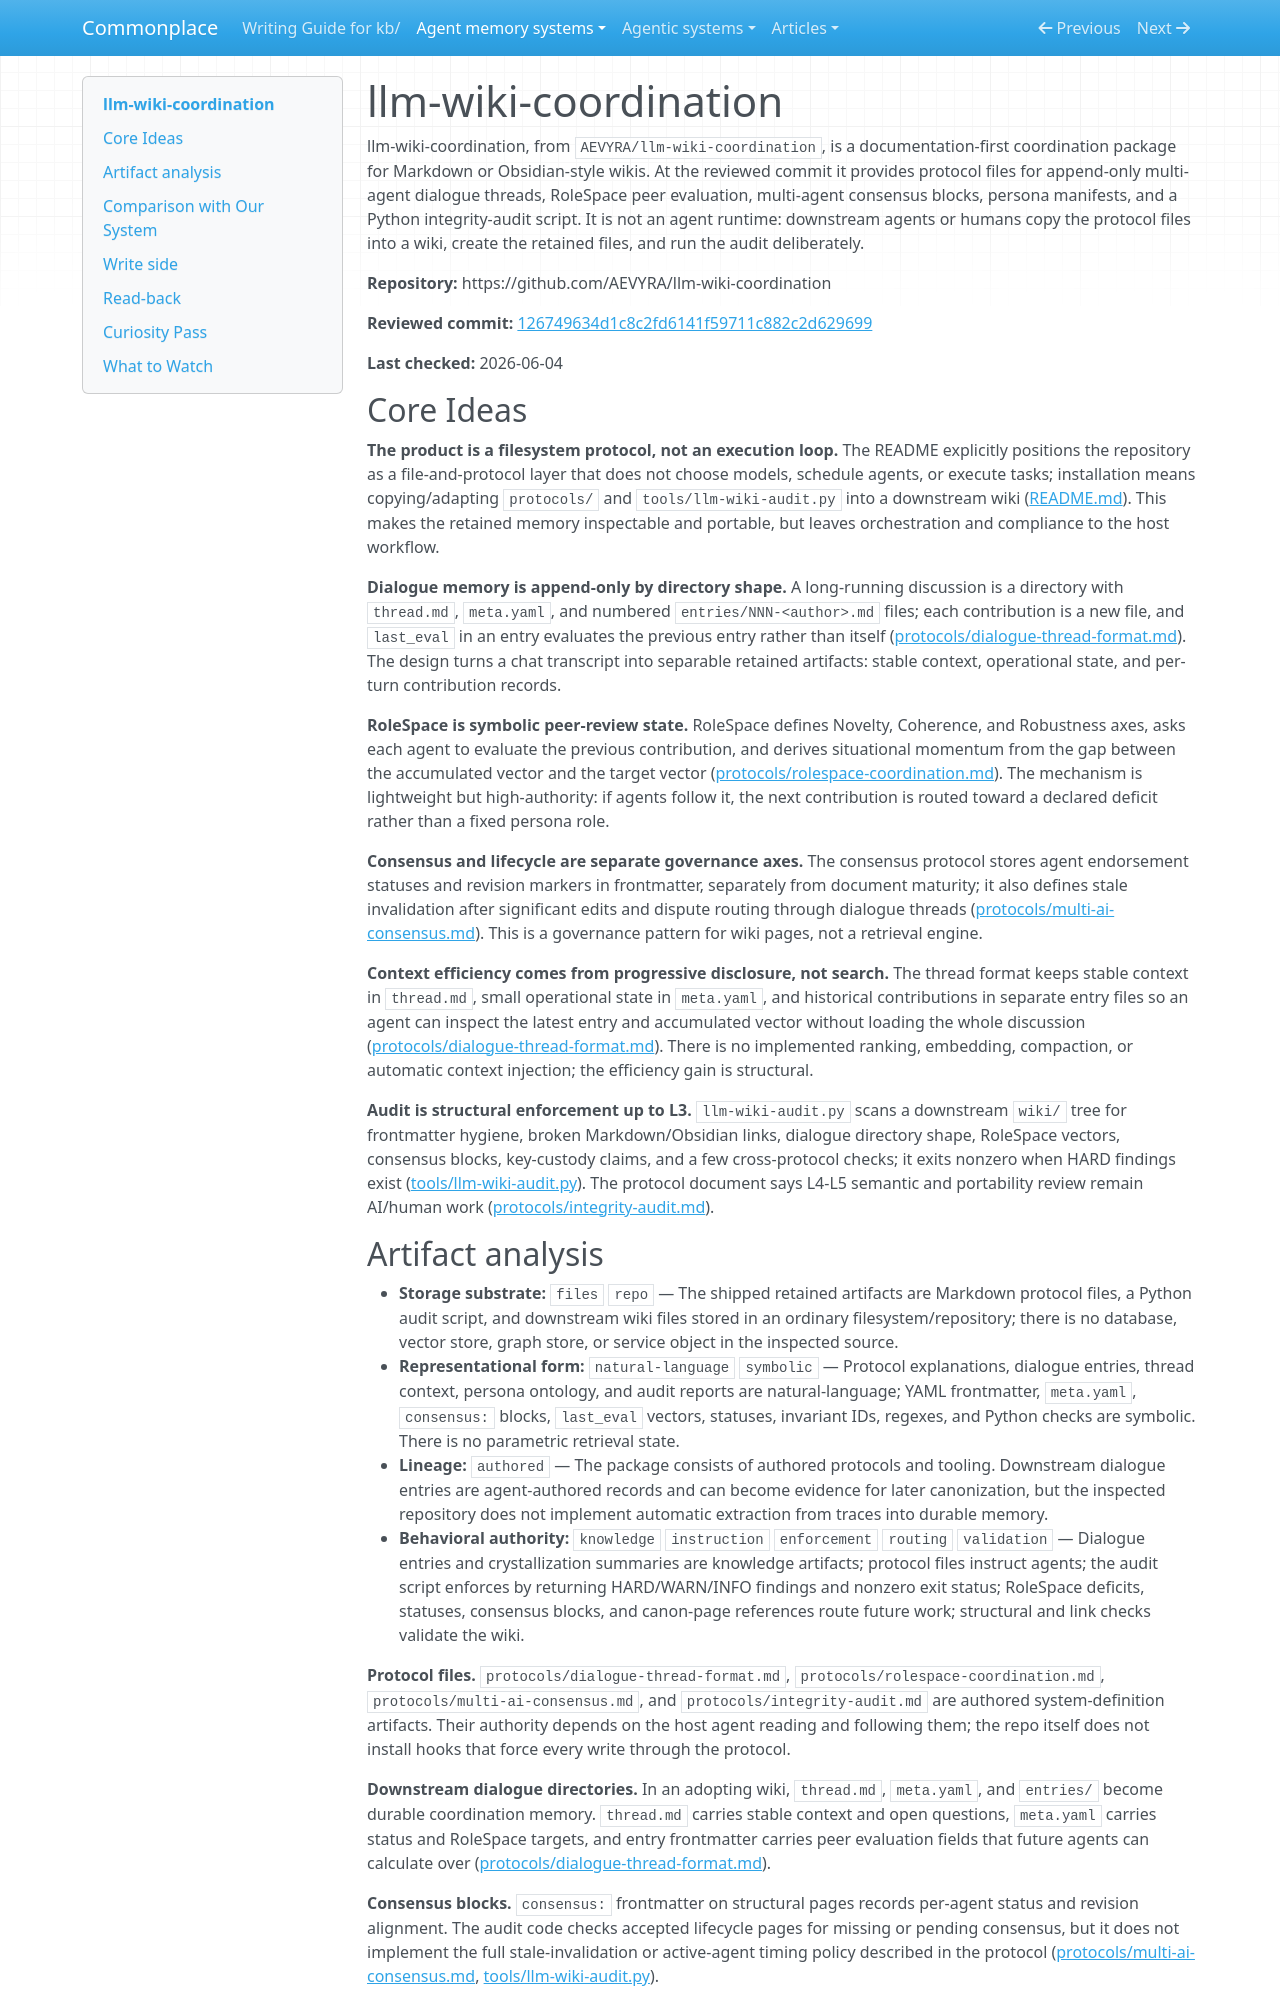

repository: zby/commonplace · page: agent-memory-systems/reviews/llm-wiki-coordination/index.html · generator: mkdocs

---
description: "llm-wiki-coordination review: Markdown protocol layer for multi-agent wiki dialogue, consensus, RoleSpace review, and structural audit"
type: agent-memory-systems/types/agent-memory-system-review.md
source-tier: code-grounded
last-checked: "2026-06-04"
---

# llm-wiki-coordination

llm-wiki-coordination, from `AEVYRA/llm-wiki-coordination`, is a documentation-first coordination package for Markdown or Obsidian-style wikis. At the reviewed commit it provides protocol files for append-only multi-agent dialogue threads, RoleSpace peer evaluation, multi-agent consensus blocks, persona manifests, and a Python integrity-audit script. It is not an agent runtime: downstream agents or humans copy the protocol files into a wiki, create the retained files, and run the audit deliberately.

**Repository:** https://github.com/AEVYRA/llm-wiki-coordination

**Reviewed commit:** [126749634d1c8c2fd6141f59711c882c2d629699](https://github.com/AEVYRA/llm-wiki-coordination/commit/126749634d1c8c2fd6141f59711c882c2d629699)

**Last checked:** 2026-06-04

## Core Ideas

**The product is a filesystem protocol, not an execution loop.** The README explicitly positions the repository as a file-and-protocol layer that does not choose models, schedule agents, or execute tasks; installation means copying/adapting `protocols/` and `tools/llm-wiki-audit.py` into a downstream wiki ([README.md](https://github.com/AEVYRA/llm-wiki-coordination/blob/126749634d1c8c2fd6141f59711c882c2d629699/README.md)). This makes the retained memory inspectable and portable, but leaves orchestration and compliance to the host workflow.

**Dialogue memory is append-only by directory shape.** A long-running discussion is a directory with `thread.md`, `meta.yaml`, and numbered `entries/NNN-<author>.md` files; each contribution is a new file, and `last_eval` in an entry evaluates the previous entry rather than itself ([protocols/dialogue-thread-format.md](https://github.com/AEVYRA/llm-wiki-coordination/blob/126749634d1c8c2fd6141f59711c882c2d629699/protocols/dialogue-thread-format.md)). The design turns a chat transcript into separable retained artifacts: stable context, operational state, and per-turn contribution records.

**RoleSpace is symbolic peer-review state.** RoleSpace defines Novelty, Coherence, and Robustness axes, asks each agent to evaluate the previous contribution, and derives situational momentum from the gap between the accumulated vector and the target vector ([protocols/rolespace-coordination.md](https://github.com/AEVYRA/llm-wiki-coordination/blob/126749634d1c8c2fd6141f59711c882c2d629699/protocols/rolespace-coordination.md)). The mechanism is lightweight but high-authority: if agents follow it, the next contribution is routed toward a declared deficit rather than a fixed persona role.

**Consensus and lifecycle are separate governance axes.** The consensus protocol stores agent endorsement statuses and revision markers in frontmatter, separately from document maturity; it also defines stale invalidation after significant edits and dispute routing through dialogue threads ([protocols/multi-ai-consensus.md](https://github.com/AEVYRA/llm-wiki-coordination/blob/126749634d1c8c2fd6141f59711c882c2d629699/protocols/multi-ai-consensus.md)). This is a governance pattern for wiki pages, not a retrieval engine.

**Context efficiency comes from progressive disclosure, not search.** The thread format keeps stable context in `thread.md`, small operational state in `meta.yaml`, and historical contributions in separate entry files so an agent can inspect the latest entry and accumulated vector without loading the whole discussion ([protocols/dialogue-thread-format.md](https://github.com/AEVYRA/llm-wiki-coordination/blob/126749634d1c8c2fd6141f59711c882c2d629699/protocols/dialogue-thread-format.md)). There is no implemented ranking, embedding, compaction, or automatic context injection; the efficiency gain is structural.

**Audit is structural enforcement up to L3.** `llm-wiki-audit.py` scans a downstream `wiki/` tree for frontmatter hygiene, broken Markdown/Obsidian links, dialogue directory shape, RoleSpace vectors, consensus blocks, key-custody claims, and a few cross-protocol checks; it exits nonzero when HARD findings exist ([tools/llm-wiki-audit.py](https://github.com/AEVYRA/llm-wiki-coordination/blob/126749634d1c8c2fd6141f59711c882c2d629699/tools/llm-wiki-audit.py)). The protocol document says L4-L5 semantic and portability review remain AI/human work ([protocols/integrity-audit.md](https://github.com/AEVYRA/llm-wiki-coordination/blob/126749634d1c8c2fd6141f59711c882c2d629699/protocols/integrity-audit.md)).
